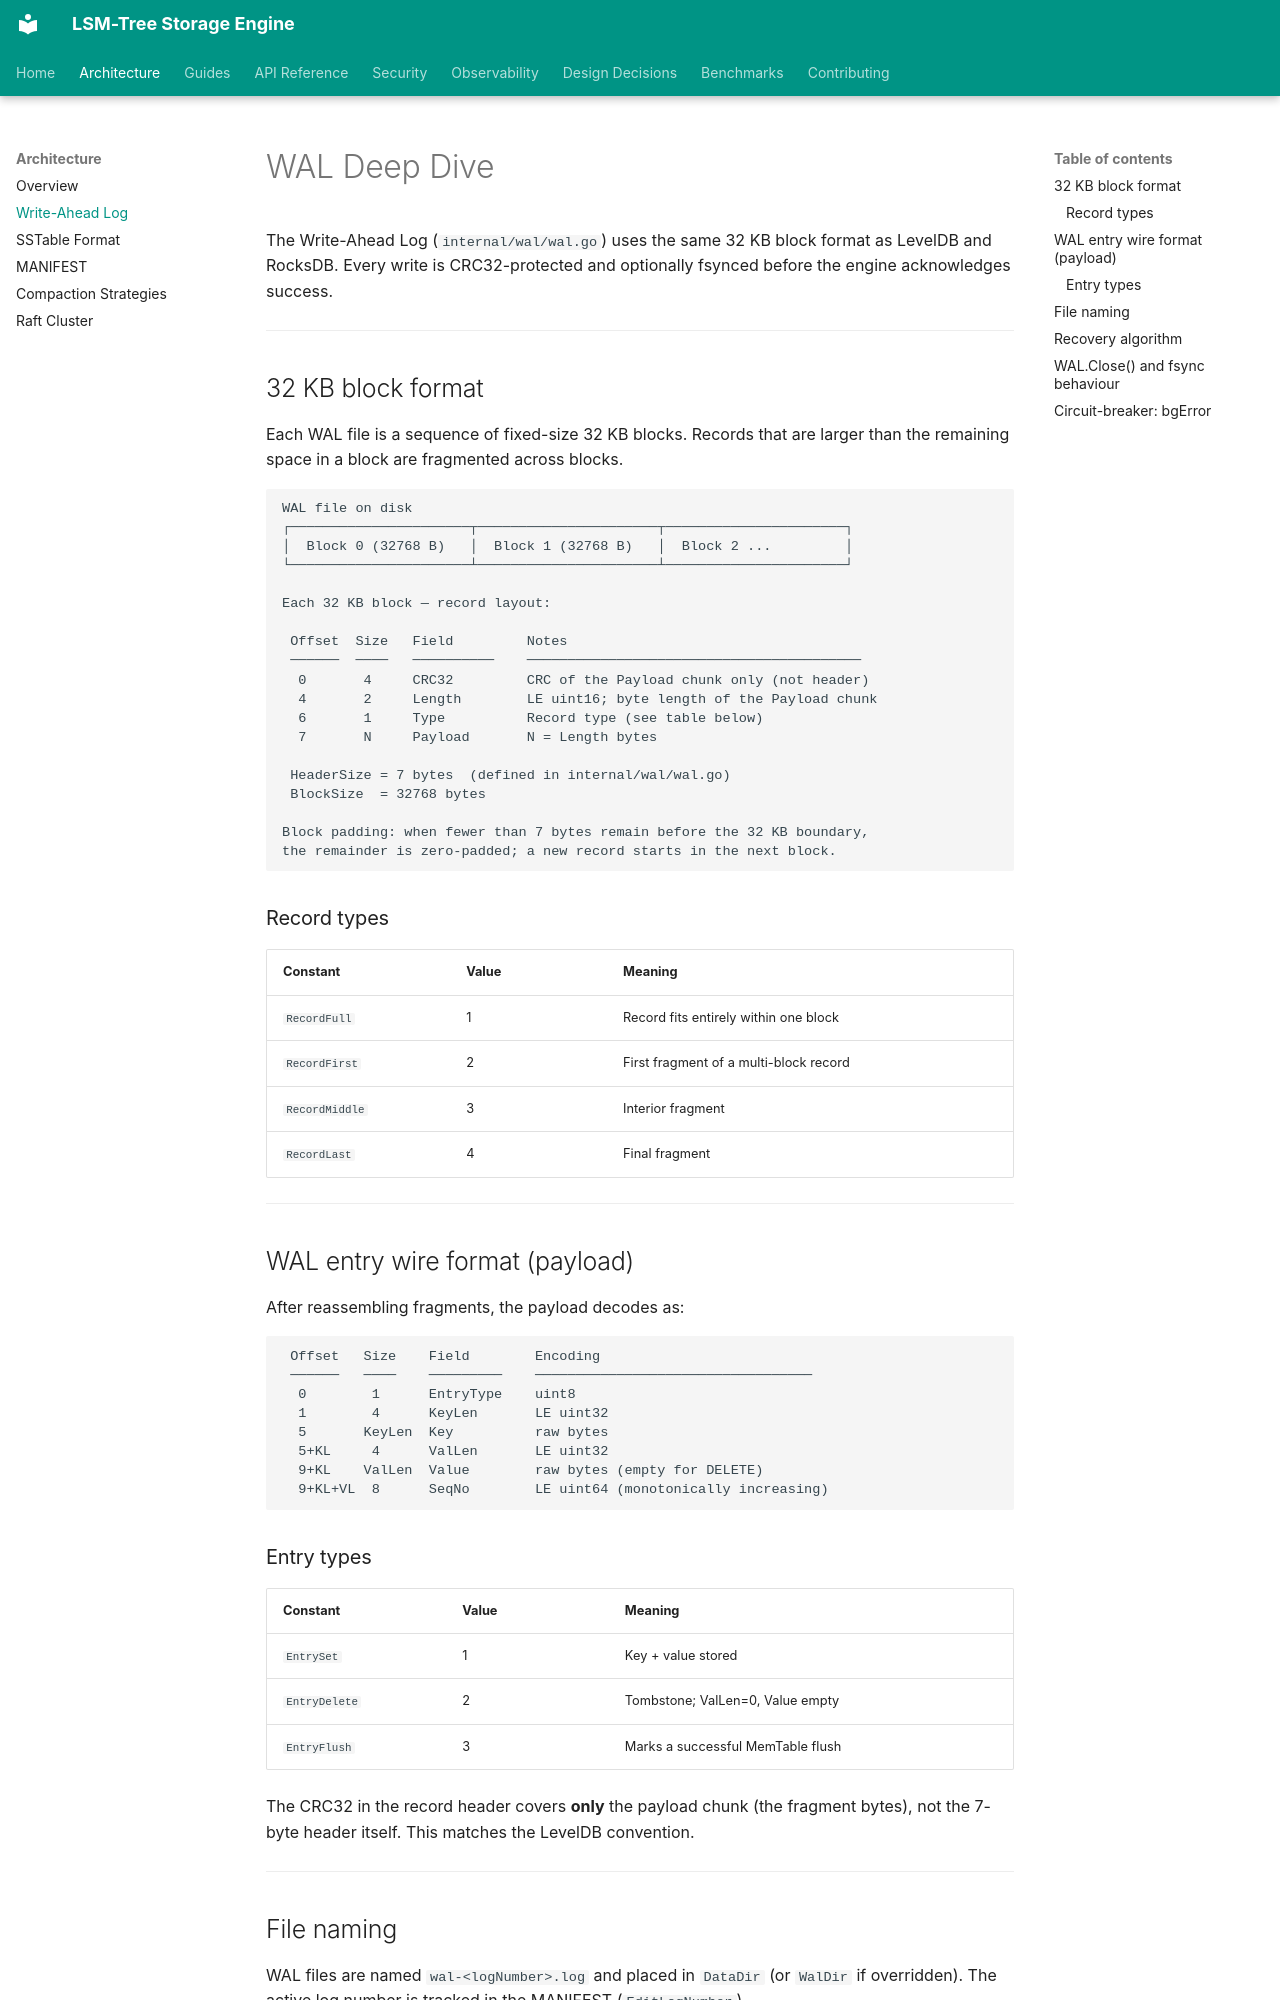

repository: sanskarpan/lsm-tree-storage · page: architecture/wal/index.html · generator: mkdocs

# WAL Deep Dive

The Write-Ahead Log (`internal/wal/wal.go`) uses the same 32 KB block format as LevelDB and RocksDB. Every write is CRC32-protected and optionally fsynced before the engine acknowledges success.

---

## 32 KB block format

Each WAL file is a sequence of fixed-size 32 KB blocks. Records that are larger than the remaining space in a block are fragmented across blocks.

```text
WAL file on disk
┌──────────────────────┬──────────────────────┬──────────────────────┐
│  Block 0 (32768 B)   │  Block 1 (32768 B)   │  Block 2 ...         │
└──────────────────────┴──────────────────────┴──────────────────────┘

Each 32 KB block — record layout:

 Offset  Size   Field         Notes
 ──────  ────   ──────────    ─────────────────────────────────────────
  0       4     CRC32         CRC of the Payload chunk only (not header)
  4       2     Length        LE uint16; byte length of the Payload chunk
  6       1     Type          Record type (see table below)
  7       N     Payload       N = Length bytes

 HeaderSize = 7 bytes  (defined in internal/wal/wal.go)
 BlockSize  = 32768 bytes

Block padding: when fewer than 7 bytes remain before the 32 KB boundary,
the remainder is zero-padded; a new record starts in the next block.
```

### Record types

| Constant | Value | Meaning |
|----------|-------|---------|
| `RecordFull` | 1 | Record fits entirely within one block |
| `RecordFirst` | 2 | First fragment of a multi-block record |
| `RecordMiddle` | 3 | Interior fragment |
| `RecordLast` | 4 | Final fragment |

---

## WAL entry wire format (payload)

After reassembling fragments, the payload decodes as:

```text
 Offset   Size    Field        Encoding
 ──────   ────    ─────────    ──────────────────────────────────
  0        1      EntryType    uint8
  1        4      KeyLen       LE uint32
  5       KeyLen  Key          raw bytes
  5+KL     4      ValLen       LE uint32
  9+KL    ValLen  Value        raw bytes (empty for DELETE)
  9+KL+VL  8      SeqNo        LE uint64 (monotonically increasing)
```

### Entry types

| Constant | Value | Meaning |
|----------|-------|---------|
| `EntrySet` | 1 | Key + value stored |
| `EntryDelete` | 2 | Tombstone; ValLen=0, Value empty |
| `EntryFlush` | 3 | Marks a successful MemTable flush |

The CRC32 in the record header covers **only** the payload chunk (the fragment bytes), not the 7-byte header itself. This matches the LevelDB convention.

---

## File naming

WAL files are named `wal-<logNumber>.log` and placed in `DataDir` (or `WalDir` if overridden). The active log number is tracked in the MANIFEST (`EditLogNumber`).

---
